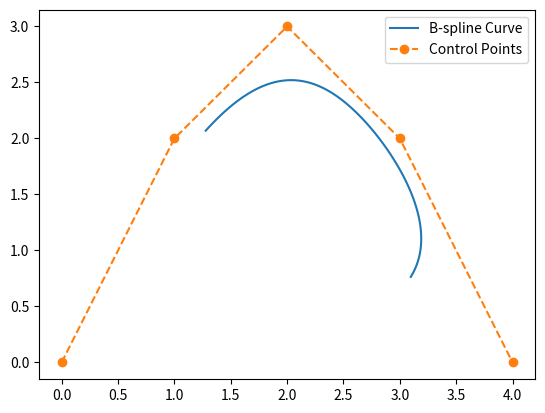

This chart was generated by the following Python code:
import numpy as np
import matplotlib.pyplot as plt

def basis_function(i, p, u, U):
    if p == 0:
        return 1.0 if U[i] <= u < U[i+1] else 0.0
    else:
        left = 0.0 if U[i+p] == U[i] else (u - U[i]) / (U[i+p] - U[i]) * basis_function(i, p-1, u, U)
        right = 0.0 if U[i+p+1] == U[i+1] else (U[i+p+1] - u) / (U[i+p+1] - U[i+1]) * basis_function(i+1, p-1, u, U)
        return left + right

def b_spline_curve(P, p, U, u):
    n = len(P) - 1
    C = np.zeros(2)
    for i in range(n+1):
        C += basis_function(i, p, u, U) * P[i]
    return C

# Control points
P = np.array([
    [0.0, 0.0],
    [1.0, 2.0],
    [2.0, 3.0],
    [3.0, 2.0],
    [4.0, 0.0]
])

# Degree
p = 4

# Knot vector
U = [0, 0, 0, 0, 1, 2, 3, 4, 4, 4, 4]

# Plotting the B-spline curve
u_vals = np.linspace(U[p], U[len(U)-p-1], 100)
curve = np.array([b_spline_curve(P, p, U, u) for u in u_vals])

plt.plot(curve[:, 0], curve[:, 1], label='B-spline Curve')
plt.plot(P[:, 0], P[:, 1], 'o--', label='Control Points')
plt.legend()
plt.show()
